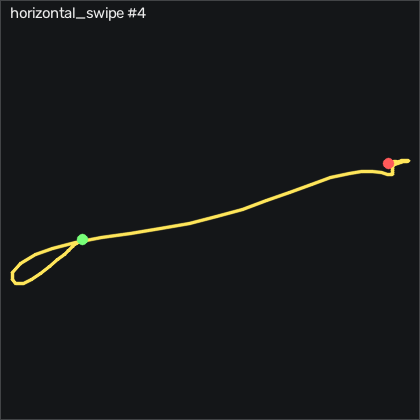

The file beside this chart, header and first rows:
t_s, ax, ay, az, gx, gy, gz, seq
0.00000, -0.823, -0.391, -0.148, -0.6585, 1.424, -1.75, 18032
0.01100, -0.839, -0.398, -0.163, -1.756, 2.643, -1.75, 18033
0.02000, -0.847, -0.41, -0.176, -2.64, 2.552, -1.567, 18034
0.03000, -0.847, -0.417, -0.174, -2.274, 1.973, -1.841, 18035
0.04000, -0.859, -0.419, -0.18, -1.512, 1.637, -2.085, 18036
0.05000, -0.852, -0.422, -0.173, -0.9025, 0.6617, -2.207, 18037
0.06000, -0.839, -0.42, -0.165, -0.5675, -0.5883, -2.024, 18038
0.07000, -0.826, -0.41, -0.154, -0.7505, -1.472, -1.628, 18039
0.08000, -0.819, -0.414, -0.141, -1.207, -1.411, -1.506, 18040
0.09000, -0.816, -0.407, -0.14, -1.847, -0.6803, -1.232, 18041
0.1, -0.806, -0.406, -0.127, -2.823, 0.08168, -1.445, 18042
0.11, -0.802, -0.4, -0.122, -4.225, 1.912, -3.03, 18043
0.12, -0.806, -0.391, -0.113, -7.061, 4.564, -5.134, 18044
0.13, -0.817, -0.393, -0.121, -11.27, 8.009, -8.518, 18045
0.141, -0.816, -0.427, -0.146, -15.93, 11.85, -13.7, 18046
0.15, -0.794, -0.459, -0.173, -20.99, 14.87, -17.94, 18047
0.16, -0.74, -0.477, -0.179, -26.39, 17.86, -20.8, 18048
0.17, -0.688, -0.458, -0.176, -31.36, 22.76, -25.47, 18049
0.18, -0.594, -0.406, -0.144, -39.13, 31.36, -33.24, 18050
0.19, -0.485, -0.354, -0.143, -52.37, 46.48, -45.32, 18051
0.2, -0.38, -0.282, -0.177, -71.76, 67.61, -62.42, 18052
0.21, -0.253, -0.202, -0.259, -100.8, 92.49, -82.02, 18053
0.22, -0.203, -0.216, -0.486, -139.2, 120.4, -104.6, 18054
0.23, -0.255, -0.416, -0.842, -176.4, 140.5, -127.7, 18055
0.24, -0.498, -0.917, -1.394, -188.8, 152.3, -135.2, 18056
0.25, -0.67, -1.601, -1.892, -192.3, 133, -124.8, 18057
0.26, -0.742, -2.42, -2.375, -186.3, 78.19, -85.5, 18058
0.271, -0.777, -3.135, -2.602, -151.4, 2.979, -15.22, 18059
0.28, -0.419, -3.448, -2.625, -86.7, -87.88, 72.85, 18060
0.29, 0.00700, -3.412, -2.403, 18.58, -157.5, 151, 18061
0.3, 0.441, -2.975, -2.217, 160.9, -185.2, 198.4, 18062
0.311, 0.793, -2.342, -2.084, 299, -180.5, 226.9, 18063
0.32, 0.957, -1.76, -2.062, 412.1, -154.5, 261.4, 18064
0.33, 0.992, -1.242, -2.188, 491.5, -128.6, 296.9, 18065
0.34, 0.961, -0.901, -2.392, 562, -107.9, 321.5, 18066
0.35, 0.96, -0.526, -2.505, 630.5, -91.14, 348.9, 18067
0.36, 1.091, 0.07200, -2.263, 657.1, -93.27, 399.7, 18068
0.37, 1.055, 0.739, -2.09, 621.5, -115.9, 467.9, 18069
0.38, 1.011, 1.237, -2.011, 587.7, -142.3, 515.9, 18070
0.39, 1.02, 1.864, -1.718, 560.3, -165.3, 531.1, 18071
0.4, 0.812, 2.469, -1.292, 523.1, -184.4, 512.7, 18072
0.41, 0.41, 2.998, -0.897, 492.7, -182.8, 458.4, 18073
0.42, 0.05900, 3.382, -0.241, 462, -169.4, 377.6, 18074
0.43, -0.477, 3.751, 0.337, 419, -143.3, 261.1, 18075
0.441, -0.435, 3.155, 0.614, 371.5, -86.63, 124.7, 18076
0.45, -0.281, 2.584, 0.519, 299.2, -43.45, 51.63, 18077
0.46, -0.26, 2.057, 0.31, 234.6, -0.2533, 35.75, 18078
0.47, -0.355, 1.65, 0.103, 180.4, 29.62, 55.57, 18079
0.481, -0.608, 1.592, -0.05000, 118.9, 26.51, 95.32, 18080
0.49, -0.845, 1.655, -0.126, 77.18, 12.92, 129.2, 18081
0.5, -0.942, 1.617, -0.148, 38.85, -9.308, 147.5, 18082
0.51, -0.897, 1.545, -0.173, 8.031, -31.44, 152.9, 18083
0.52, -0.882, 1.485, -0.162, -5.689, -45.13, 145.3, 18084
0.53, -0.902, 1.435, -0.151, -0.7195, -49.92, 120.8, 18085
0.54, -0.897, 1.37, -0.121, 17.02, -47.27, 83.43, 18086
0.55, -0.892, 1.313, -0.09400, 37.21, -38.39, 43.46, 18087
0.56, -0.841, 1.258, -0.04400, 57.42, -28.21, 5.72, 18088
0.57, -0.811, 1.202, 0.03100, 68.88, -19.06, -22.08, 18089
0.58, -0.759, 1.157, 0.123, 67.02, -12.75, -36.14, 18090
0.59, -0.729, 1.093, 0.179, 54.19, -7.021, -39.1, 18091
... 38 more rows
